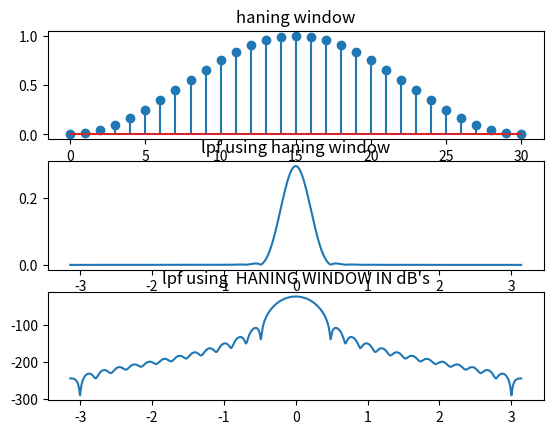

This figure's Python source:
import numpy as np
import matplotlib.pyplot as plt
import cmath as c
#sinc function
t=np.arange(-15,15,0.1)
x1=(np.sinc(t/4))
h=0.25*x1
M=31
W=[]
p=np.pi
d=[]
t1=np.arange(0,31,1)
#window generation
for n in range(0,M,1):
	x=0.5*np.cos((2*p*n)/(M-1))
	S=0.5-x
	W=np.append(W,S)
#multiplication of windows and sinc function
for k in range(0,M,1):
	r=h[k]*W[k]
	d=np.append(d,r)
#dtft to plot lpf
n1=len(d)
j=c.sqrt(-1)
p=np.pi
N=10000
y=[]
w=np.linspace(-3.14,3.14,N)
for i in range(0,N):
	sum=0
	for n in range(0,n1,1):
		sum=sum+d[n]*(np.exp(-j*w[i]*n))
	y=np.append(y,sum)
w=np.linspace(-3.14,3.14,N)
plt.subplot(3,1,1)
plt.stem(t1,W)
plt.title("haning window")
plt.subplot(3,1,2)
plt.plot(w,np.abs(y))
plt.title("lpf using haning window")
w=np.linspace(-3.14,3.14,N)
x1=np.abs(y)
x2=20*np.log(x1)
plt.subplot(3,1,3)
plt.plot(w,x2)
plt.title("lpf using  HANING WINDOW IN dB's")
plt.show()
#w=np.linspace(-3.14,3.14,N)
#plt.plot(w,np.abs(y))
#plt.title("LPF BY USING HANNING")
#plt.show()




